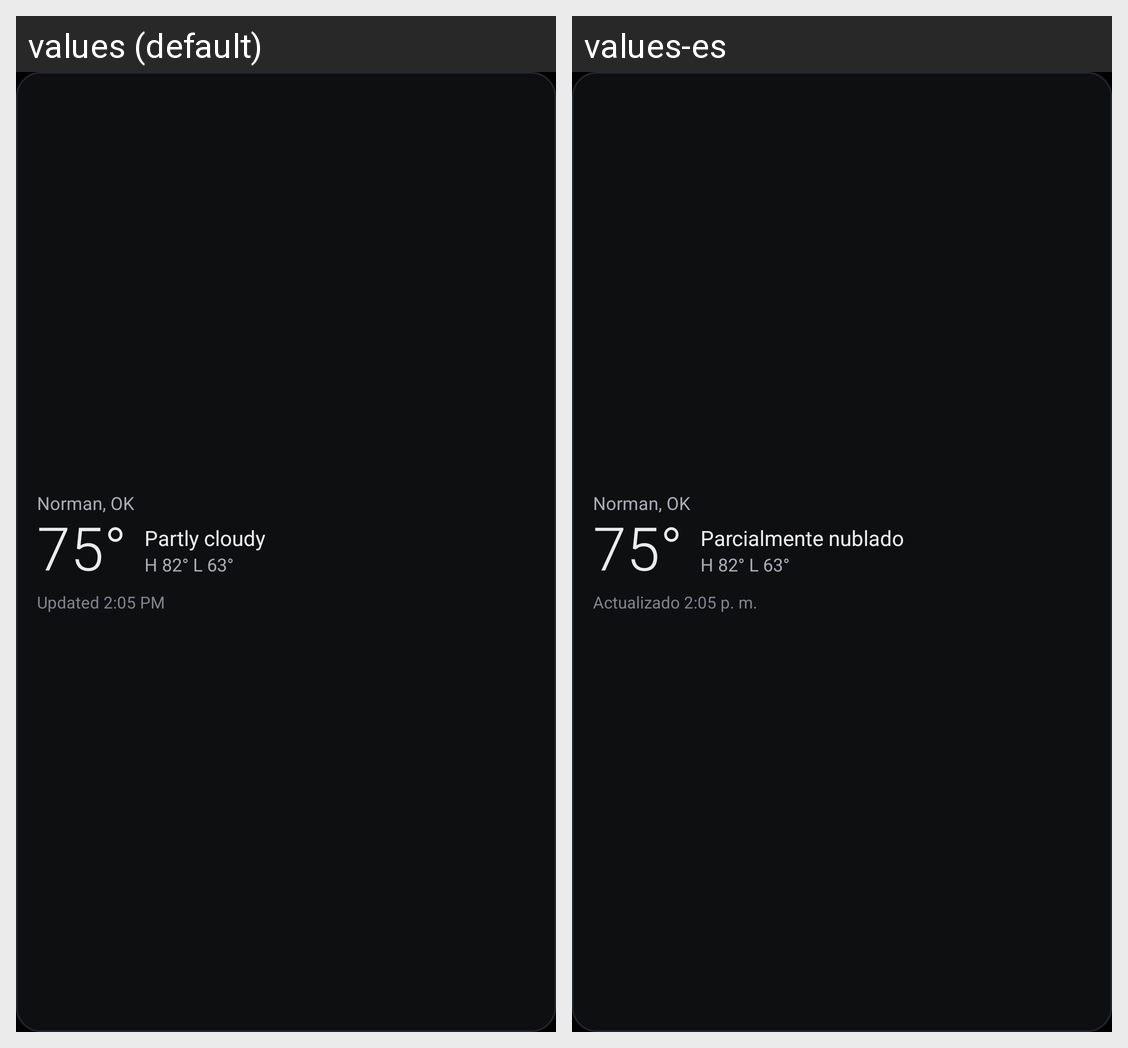

The same Android screen rendered under two of its app's locales, left to right. List the strings drawn on it with the default value and each locale's translation.
Android screen res/layout/widget_preview.xml rendered under 2 locales, left to right: values (default), values-es. Device: Nexus 5 (rendered at 1080×1920; each locale shown at half size, 540×960, under a caption strip naming it); theme AppTheme.
Strings drawn on this screen, with the default value and each locale's value (text and hints the layout hard-codes, and strings that could not be matched under every locale, appear in the picture but are not listed):

widget_preview_place
  values: Norman, OK
  values-es: Norman, OK  [not translated; the default value is used]

widget_preview_temp
  values: 75°
  values-es: 75°  [not translated; the default value is used]

widget_preview_condition
  values: Partly cloudy
  values-es: Parcialmente nublado

widget_preview_hilo
  values: H 82° L 63°
  values-es: H 82° L 63°  [not translated; the default value is used]

widget_preview_updated
  values: Updated 2:05 PM
  values-es: Actualizado 2:05 p. m.
